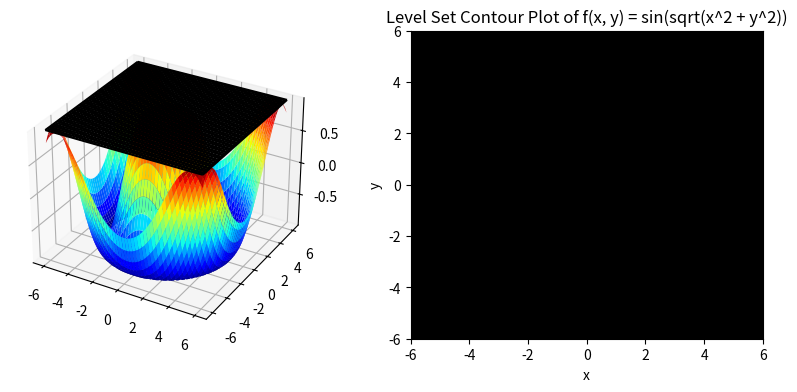

Write the Python code that produced this figure.
import numpy as np
import matplotlib.pyplot as plt
# from mpl_toolkits import mplot3d
import matplotlib.colors as colors

# Define the function to plot
def f(x, y):
    return np.sin(np.sqrt(x**2 + y**2))

# Generate data for the x, y, and z coordinates
x = np.linspace(-6, 6, 100)
y = np.linspace(-6, 6, 100)
X, Y = np.meshgrid(x, y)
Z = f(X, Y)
cmap = colors.ListedColormap(['black'])

# Create a 3D figure and a contour plot side by side
fig = plt.figure(figsize=(10, 4))
ax1 = fig.add_subplot(121, projection='3d')
ax2 = fig.add_subplot(122)

# Add labels and title to both subplots
ax1.set_xlabel('x')
ax1.set_ylabel('y')
ax1.set_zlabel('z')
ax1.set_title('3D Plot of f(x, y) = sin(sqrt(x^2 + y^2))')
ax2.set_xlabel('x')
ax2.set_ylabel('y')
ax2.set_title('Level Set Contour Plot of f(x, y) = sin(sqrt(x^2 + y^2))')

# Plot the surface on the left subplot
ax1.plot_surface(X, Y, Z, cmap='jet')


i = 1 # intialize i
level_set_speed = .075 # how quickly the level sets expand
plane_speed = .05 # how quickly the plane moves up

Z_temp = Z.copy()

for a in np.arange(-1,1.05,plane_speed): # controls the movement of the plane
    Z_temp = Z.copy()
    i += level_set_speed

    #Plot the plane moving up the surface on the left
    ax1.cla()
    plane = np.zeros_like(X)
    plane = np.zeros_like(X) + a
    
    Z_temp[Z<a] = np.nan
    
    ax1.plot_surface(X, Y, Z_temp, cmap='jet')
    ax1.plot_wireframe(X, Y, plane, color='black')
    ax1.set_zlim(np.nanmin(Z), np.nanmax(Z))

    # Plot the contour on the right subplot
    contour_levels = np.arange(np.nanmin(Z), np.nanmin(Z)+i, i/2)
    ax2.contourf(X, Y, Z, levels=contour_levels, cmap=cmap, extend='min')\
    
    #snapshot
    plt.pause(.1)

ax1.plot_surface(X, Y, Z, cmap='jet')
    

# Show the plot
plt.show()